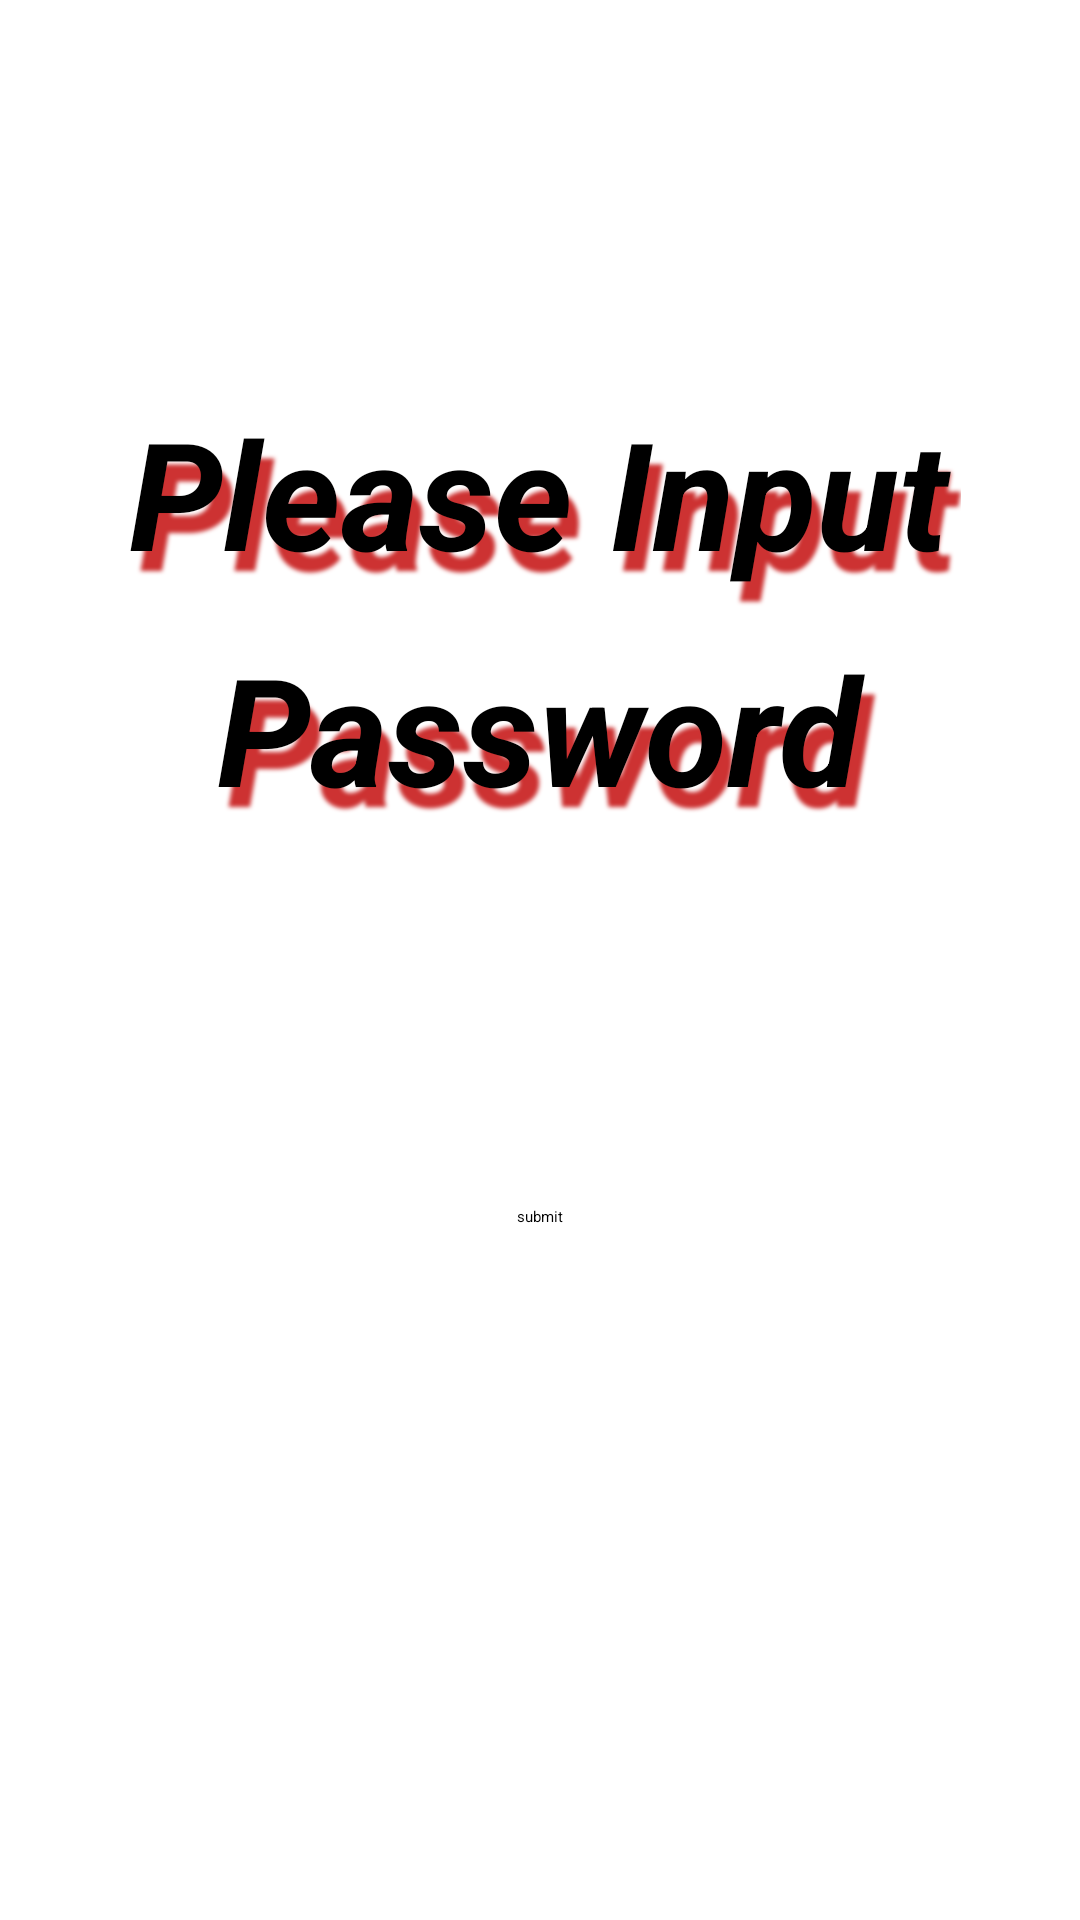

Android layout source for this screen:
<!-- AndroidManifest.xml: application theme Theme.EncryptedNotepad -->
<!-- res/layout/activity_pwd.xml -->
<?xml version="1.0" encoding="utf-8"?>
<androidx.constraintlayout.widget.ConstraintLayout xmlns:android="http://schemas.android.com/apk/res/android"
    xmlns:app="http://schemas.android.com/apk/res-auto"
    xmlns:tools="http://schemas.android.com/tools"
    android:layout_width="match_parent"
    android:layout_height="match_parent"
    tools:context=".PwdActivity">

    

    <EditText
        android:id="@+id/password"
        android:layout_width="240dp"
        android:layout_height="52dp"
        android:layout_marginStart="30dp"
        android:layout_marginTop="300dp"
        android:layout_marginEnd="30dp"
        android:password="true"
        app:layout_constraintEnd_toEndOf="parent"
        app:layout_constraintStart_toStartOf="parent"
        app:layout_constraintTop_toTopOf="parent"
        tools:ignore="Deprecated" />

    <Button
        android:id="@+id/pwd_submit"
        android:layout_width="wrap_content"
        android:layout_height="wrap_content"
        android:layout_centerInParent="true"
        android:layout_marginTop="50dp"
        android:text="@string/submit"
        app:layout_constraintEnd_toEndOf="@+id/password"
        app:layout_constraintStart_toStartOf="@+id/password"
        app:layout_constraintTop_toBottomOf="@+id/password" />

    <TextView
        android:layout_width="282dp"
        android:layout_height="wrap_content"
        android:layout_marginBottom="24dp"
        android:gravity="center"
        android:lineSpacingExtra="20sp"
        android:shadowColor="#CD3232"
        android:shadowDx="10"
        android:shadowDy="20"
        android:shadowRadius="3"
        android:text="@string/notice_pwdinput"
        android:textAlignment="center"
        android:textAllCaps="false"
        android:textAppearance="@style/TextAppearance.AppCompat.Large"
        android:textSize="50sp"
        android:textStyle="bold|italic"
        app:layout_constraintBottom_toTopOf="@+id/password"
        app:layout_constraintEnd_toEndOf="@+id/password"
        app:layout_constraintHorizontal_bias="0.523"
        app:layout_constraintStart_toStartOf="@+id/password" />
</androidx.constraintlayout.widget.ConstraintLayout>
<!-- resources referenced by this layout -->
<resources>
  <string name="notice_pwdinput">Please Input Password</string>
  <string name="submit">submit</string>
  <style name="Theme.EncryptedNotepad" parent="Theme.MaterialComponents.DayNight.DarkActionBar">
          
          <item name="colorPrimary">@color/purple_200</item>
          <item name="colorPrimaryVariant">@color/purple_700</item>
          <item name="colorOnPrimary">@color/black</item>
          
          <item name="colorSecondary">@color/teal_200</item>
          <item name="colorSecondaryVariant">@color/teal_200</item>
          <item name="colorOnSecondary">@color/black</item>
          
          <item name="android:statusBarColor" tools:targetApi="l">?attr/colorPrimaryVariant</item>
          
      </style>
  <color name="purple_200">#FFBB86FC</color>
  <color name="purple_700">#FF3700B3</color>
  <color name="black">#FF000000</color>
  <color name="teal_200">#FF03DAC5</color>
</resources>
